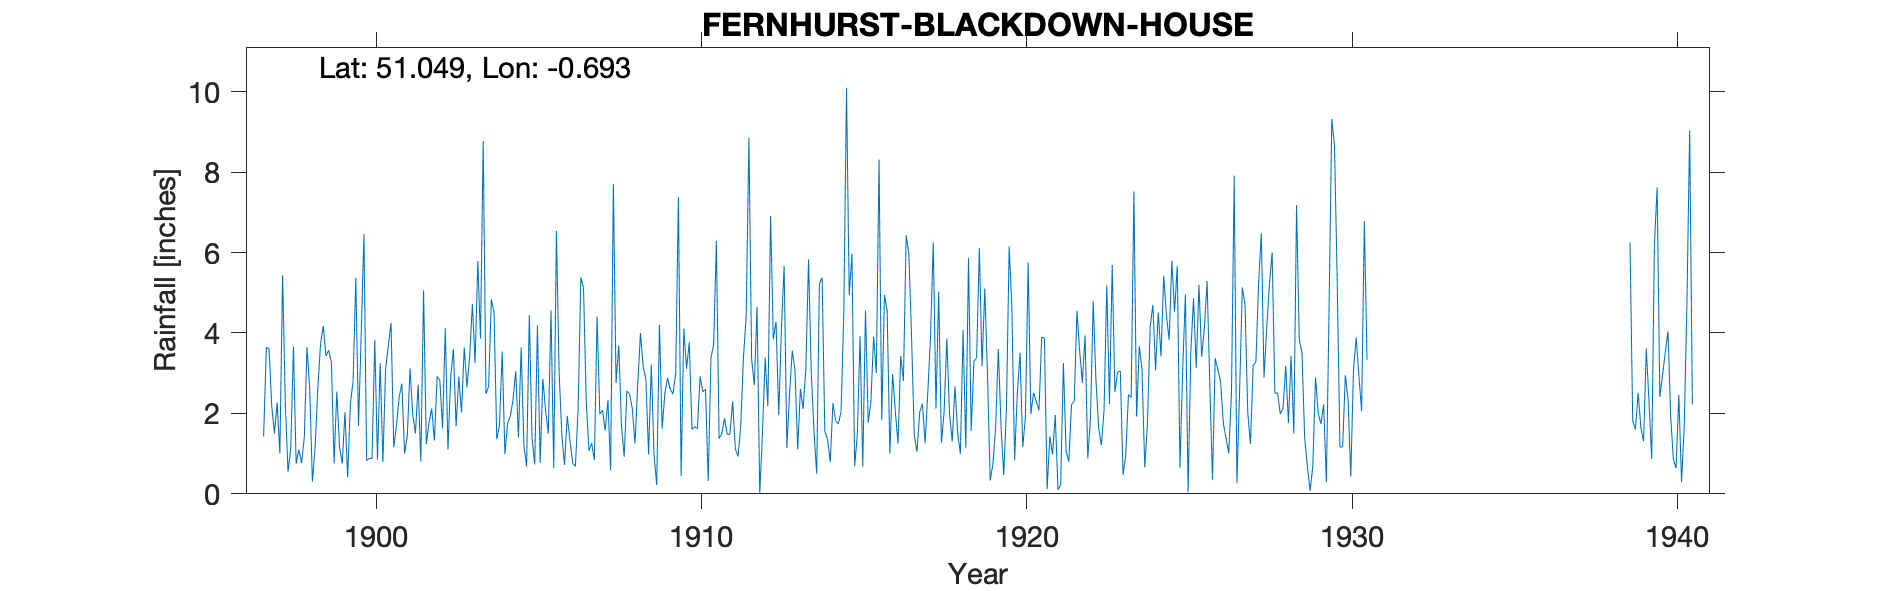

The file beside this chart, header and first rows:
FERNHURST-BLACKDOWN-HOUSE, , , , , , , , , , , , , , , , , , , , , , , 
Grid ref, SU917286, Long, -0.6932, Lat, 51.05, Elevation, 600, ft, , , , , , , , , , , , , , , 
Station no, 465, , , , , , , , , , , , , , , , , , , , , , 
, 1890, 1891, 1892, 1893, 1894, 1895, 1896, 1897, 1898, 1899, 1900, 1901, 1902, 1903, 1904, 1905, 1906, 1907, 1908, 1909, 1910, 1911, 1912
January, , , , , , , , 1.43, 0.75, 3.57, 3.97, 1.16, 1.23, 2.92, 4.83, 1.2, 6.54, 1.07, 1.7, 0.98, 3.11, 1.37, 3.35
February, , , , , , , , 3.64, 1.1, 3.27, 6.46, 1.7, 1.77, 2.02, 4.51, 0.68, 3.02, 1.26, 0.92, 0.22, 3.77, 1.5, 2.7
March, , , , , , , , 3.61, 0.77, 0.76, 0.83, 2.41, 2.12, 3.64, 1.36, 4.44, 1.46, 0.84, 2.56, 4.2, 1.6, 1.88, 4.65
April, , , , , , , , 2.18, 1.4, 2.54, 0.88, 2.74, 1.33, 2.65, 1.7, 1.4, 0.72, 4.41, 2.48, 1.62, 1.67, 1.48, 0
May, , , , , , , , 1.5, 3.65, 1.16, 0.88, 1, 2.92, 3.42, 3.54, 0.73, 1.94, 1.98, 2.12, 2.5, 1.62, 1.48, 1.5
June, , , , , , , , 2.27, 2.6, 0.75, 3.83, 1.44, 2.82, 4.72, 0.99, 4.19, 1.32, 2.08, 1.25, 2.88, 2.92, 2.3, 3.38
July, , , , , , , , 1, 0.3, 2.03, 0.85, 3.12, 1.63, 3.25, 1.76, 0.77, 0.76, 1.58, 2.74, 2.6, 2.54, 1.12, 2.18
August, , , , , , , , 5.44, 1.17, 0.41, 3.25, 1.98, 4.12, 5.79, 1.93, 2.86, 0.68, 2.33, 4, 2.48, 2.6, 0.93, 6.91
September, , , , , , , , 2.26, 2.63, 2.25, 0.79, 1.5, 1.1, 3.86, 2.34, 2.07, 2.1, 0.58, 3.17, 3, 0.32, 1.72, 3.84
October, , , , , , , , 0.55, 3.73, 2.79, 3.11, 2.72, 2.89, 8.77, 3.05, 1.5, 5.38, 7.71, 2.85, 7.38, 3.38, 3.4, 4.28
November, , , , , , , , 1.12, 4.18, 5.37, 3.68, 0.8, 3.6, 2.49, 1.4, 4.56, 5.12, 2.76, 0.98, 0.44, 3.72, 4.42, 1.96
December, , , , , , , , 3.66, 3.43, 1.69, 4.25, 5.06, 1.68, 2.67, 3.64, 0.64, 2.3, 3.69, 3.21, 4.11, 6.29, 8.86, 4.13
Total, , , , , , , , 28.66, 25.71, 26.59, 32.78, 25.63, 27.21, 46.2, 31.05, 25.04, 31.34, 30.29, 27.98, 32.41, 33.54, 30.46, 38.88
1901 Feb Snow estimate kept on record., , , , , , , , , , , , , , , , , , , , , , , 
